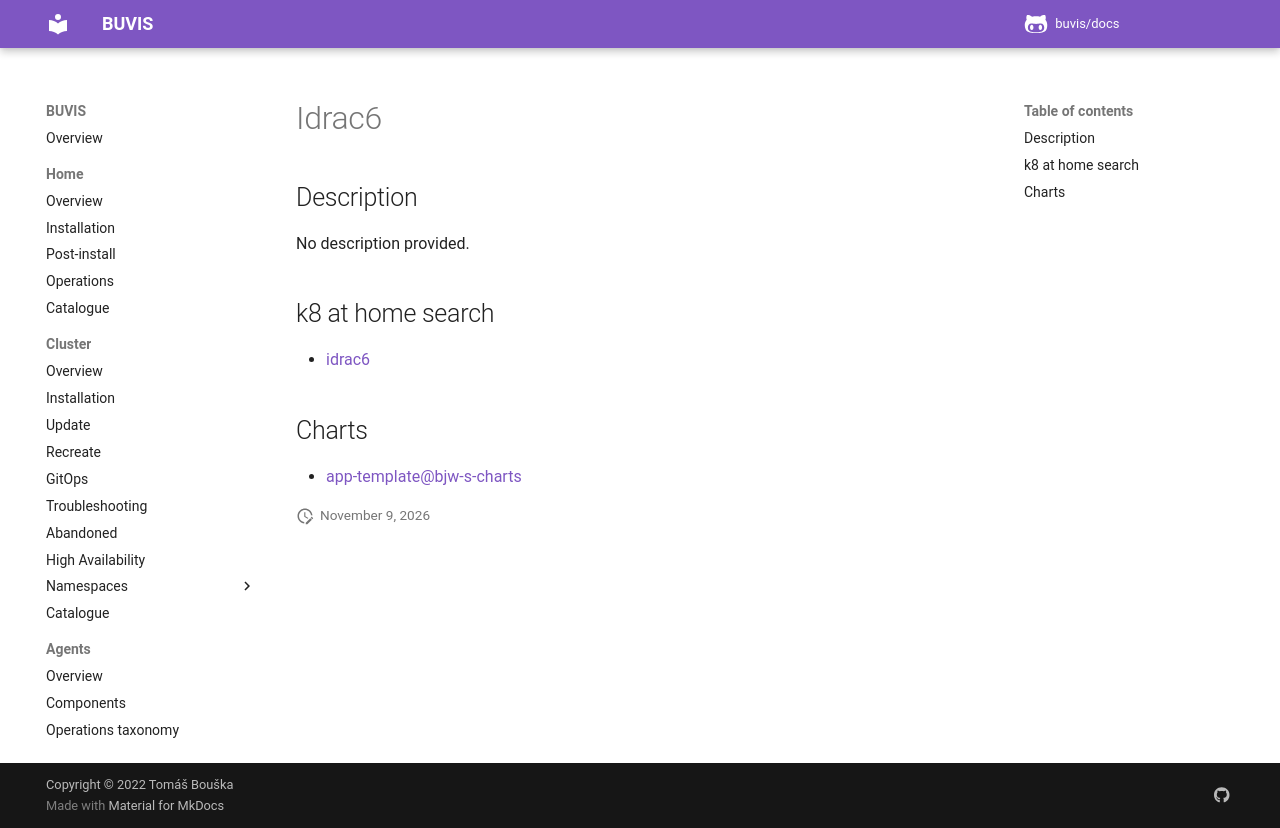

repository: buvis/docs · page: cluster/catalogue/idrac6/index.html · generator: mkdocs

# Idrac6

## Description

No description provided.

## k8 at home search

- [idrac6](https://nanne.dev/k8s-at-home-search/#/idrac6)

## Charts

- [app-template@bjw-s-charts](https://bjw-s.github.io/helm-charts/)
